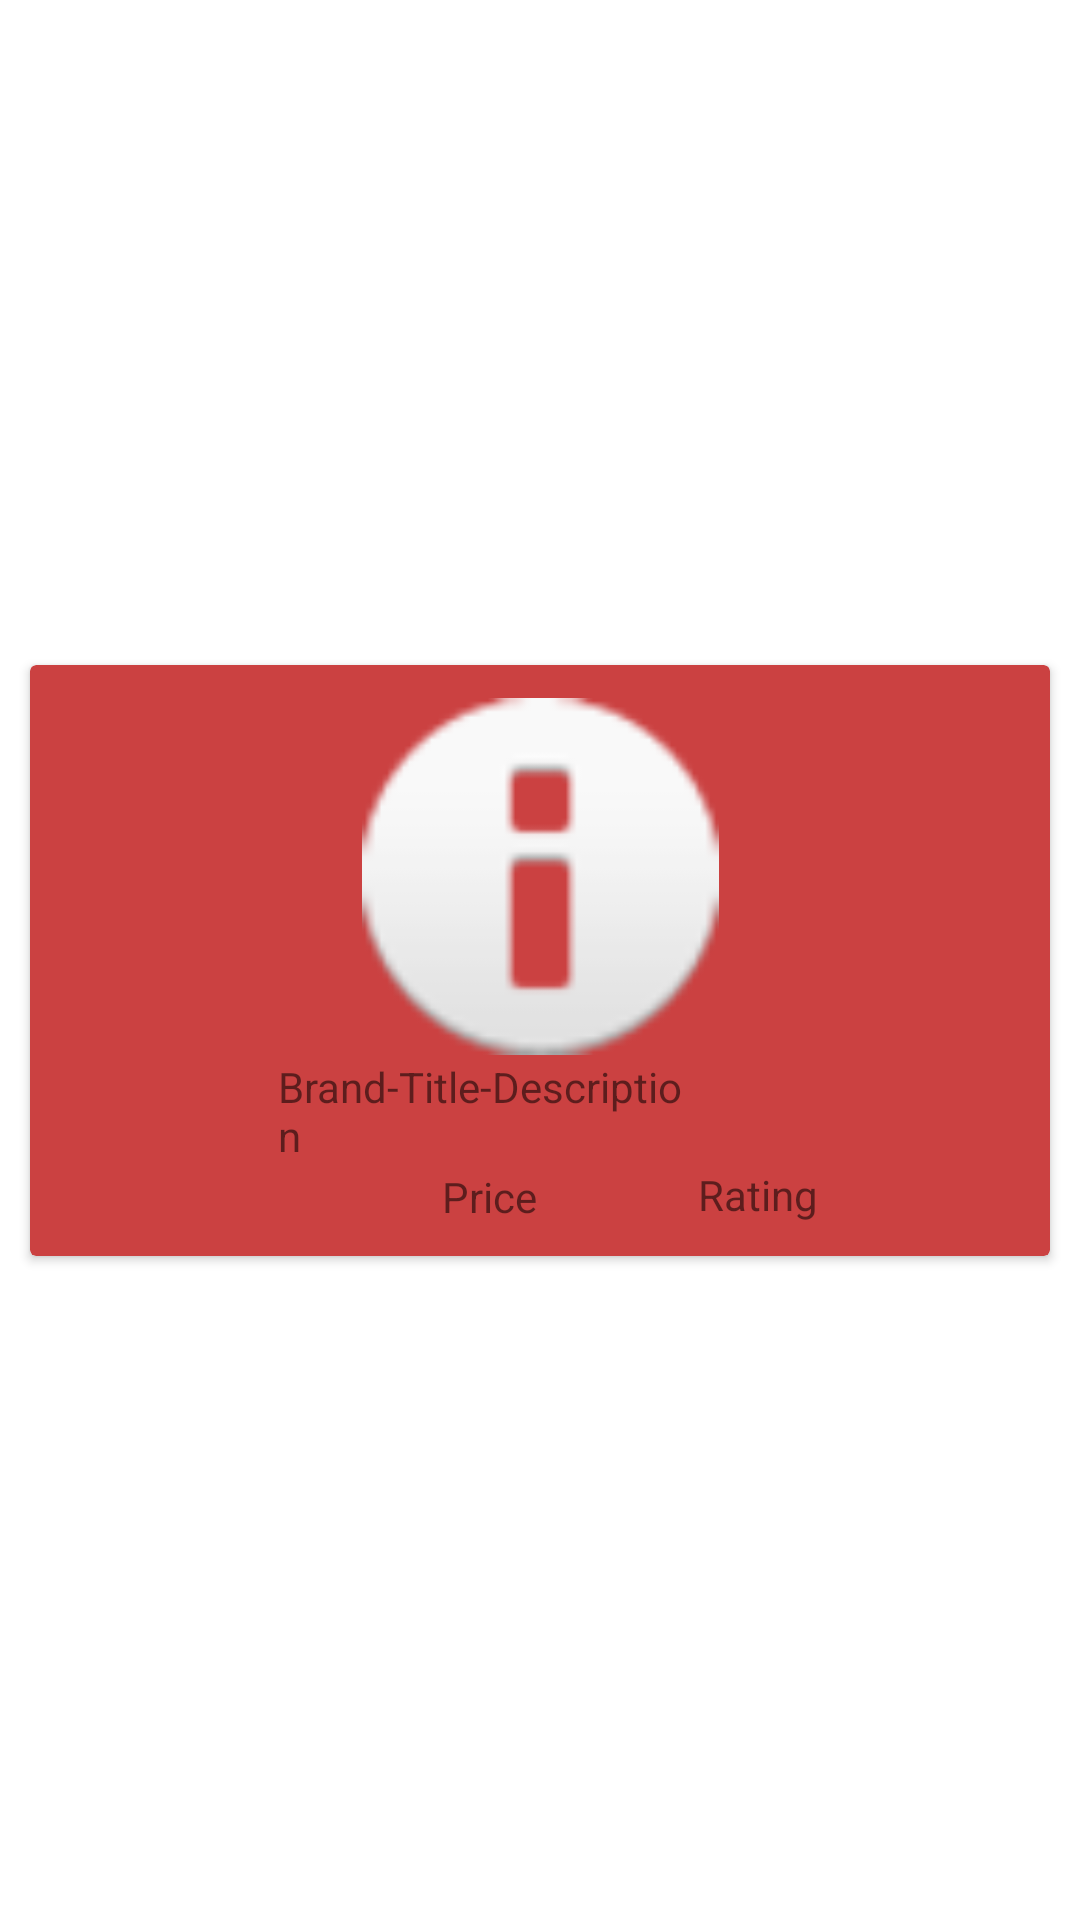

Reconstruct the res/layout file that produces this screen, plus the resources it refers to.
<!-- AndroidManifest.xml: application theme Theme.MyUltimateApp -->
<!-- res/layout/fragment_shopping_product_view.xml -->
<?xml version="1.0" encoding="utf-8"?>
<androidx.constraintlayout.widget.ConstraintLayout xmlns:android="http://schemas.android.com/apk/res/android"
    xmlns:app="http://schemas.android.com/apk/res-auto"
    xmlns:tools="http://schemas.android.com/tools"
    android:layout_width="wrap_content"
    android:layout_height="wrap_content">

    <androidx.cardview.widget.CardView
        android:id="@+id/productCard"
        android:layout_width="match_parent"
        android:layout_height="wrap_content"
        android:layout_margin="10dp"
        android:padding="10dp"
        app:cardBackgroundColor="#CB4141"
        app:layout_constraintBottom_toBottomOf="parent"
        app:layout_constraintEnd_toEndOf="parent"
        app:layout_constraintHorizontal_bias="0.5"
        app:layout_constraintStart_toStartOf="parent"
        app:layout_constraintTop_toTopOf="parent"
        app:layout_constraintVertical_bias="0.5">

        <androidx.constraintlayout.widget.ConstraintLayout
            android:layout_width="match_parent"
            android:layout_height="match_parent"
            android:padding="10dp">

            <ImageView
                android:id="@+id/productThumbnail"
                android:layout_width="175dp"
                android:layout_height="119dp"
                app:layout_constraintBottom_toTopOf="@+id/imageView3"
                app:layout_constraintEnd_toEndOf="parent"
                app:layout_constraintStart_toStartOf="parent"
                app:layout_constraintTop_toTopOf="parent"
                app:srcCompat="@android:drawable/ic_dialog_info" />

            <TextView
                android:id="@+id/productDesc"
                android:layout_width="141dp"
                android:layout_height="36dp"
                android:layout_marginEnd="12dp"
                android:text="Brand-Title-Description"
                app:layout_constraintBottom_toTopOf="@+id/productRating"
                app:layout_constraintEnd_toStartOf="@+id/imageView3"
                app:layout_constraintHorizontal_bias="0.0"
                app:layout_constraintStart_toStartOf="@+id/productThumbnail"
                app:layout_constraintTop_toTopOf="@+id/imageView3"
                app:layout_constraintVertical_bias="0.0" />

            <TextView
                android:id="@+id/productRating"
                android:layout_width="wrap_content"
                android:layout_height="wrap_content"
                android:text="Rating"
                app:layout_constraintBottom_toBottomOf="parent"
                app:layout_constraintEnd_toEndOf="@+id/imageView3"
                app:layout_constraintStart_toStartOf="@+id/imageView3"
                app:layout_constraintTop_toBottomOf="@+id/imageView3" />

            <TextView
                android:id="@+id/productPrice"
                android:layout_width="wrap_content"
                android:layout_height="wrap_content"
                android:text="Price"
                app:layout_constraintBottom_toBottomOf="parent"
                app:layout_constraintEnd_toEndOf="@+id/productDesc"
                app:layout_constraintStart_toStartOf="@+id/productDesc"
                app:layout_constraintTop_toBottomOf="@+id/productDesc" />

            <ImageView
                android:id="@+id/imageView3"
                android:layout_width="30dp"
                android:layout_height="35dp"
                app:layout_constraintBottom_toTopOf="@+id/productRating"
                app:layout_constraintEnd_toEndOf="@+id/productThumbnail"
                app:layout_constraintHorizontal_bias="1.0"
                app:layout_constraintStart_toStartOf="parent"
                app:layout_constraintTop_toBottomOf="@+id/productThumbnail"
                app:layout_constraintVertical_bias="0.5"
                app:srcCompat="@drawable/star" />
        </androidx.constraintlayout.widget.ConstraintLayout>

    </androidx.cardview.widget.CardView>

</androidx.constraintlayout.widget.ConstraintLayout>
<!-- resources referenced by this layout -->
<resources>
  <style name="Theme.MyUltimateApp" parent="Theme.MaterialComponents.DayNight.NoActionBar">
          
          <item name="colorPrimary">@color/purple_500</item>
          <item name="colorPrimaryVariant">@color/purple_700</item>
          <item name="colorOnPrimary">@color/white</item>
          
          <item name="colorSecondary">@color/teal_200</item>
          <item name="colorSecondaryVariant">@color/teal_700</item>
          <item name="colorOnSecondary">@color/black</item>
          
          <item name="android:statusBarColor">?attr/colorPrimaryVariant</item>
          
      </style>
  <!-- not gathered from this repository: default colours our renderer supplied (Android Studio template values) -->
  <color name="purple_500">#FF6200EE</color>
  <color name="purple_700">#FF3700B3</color>
  <color name="teal_200">#FF03DAC5</color>
  <color name="teal_700">#FF018786</color>
  <color name="black">#FF000000</color>
  <color name="white">#FFFFFFFF</color>
</resources>
